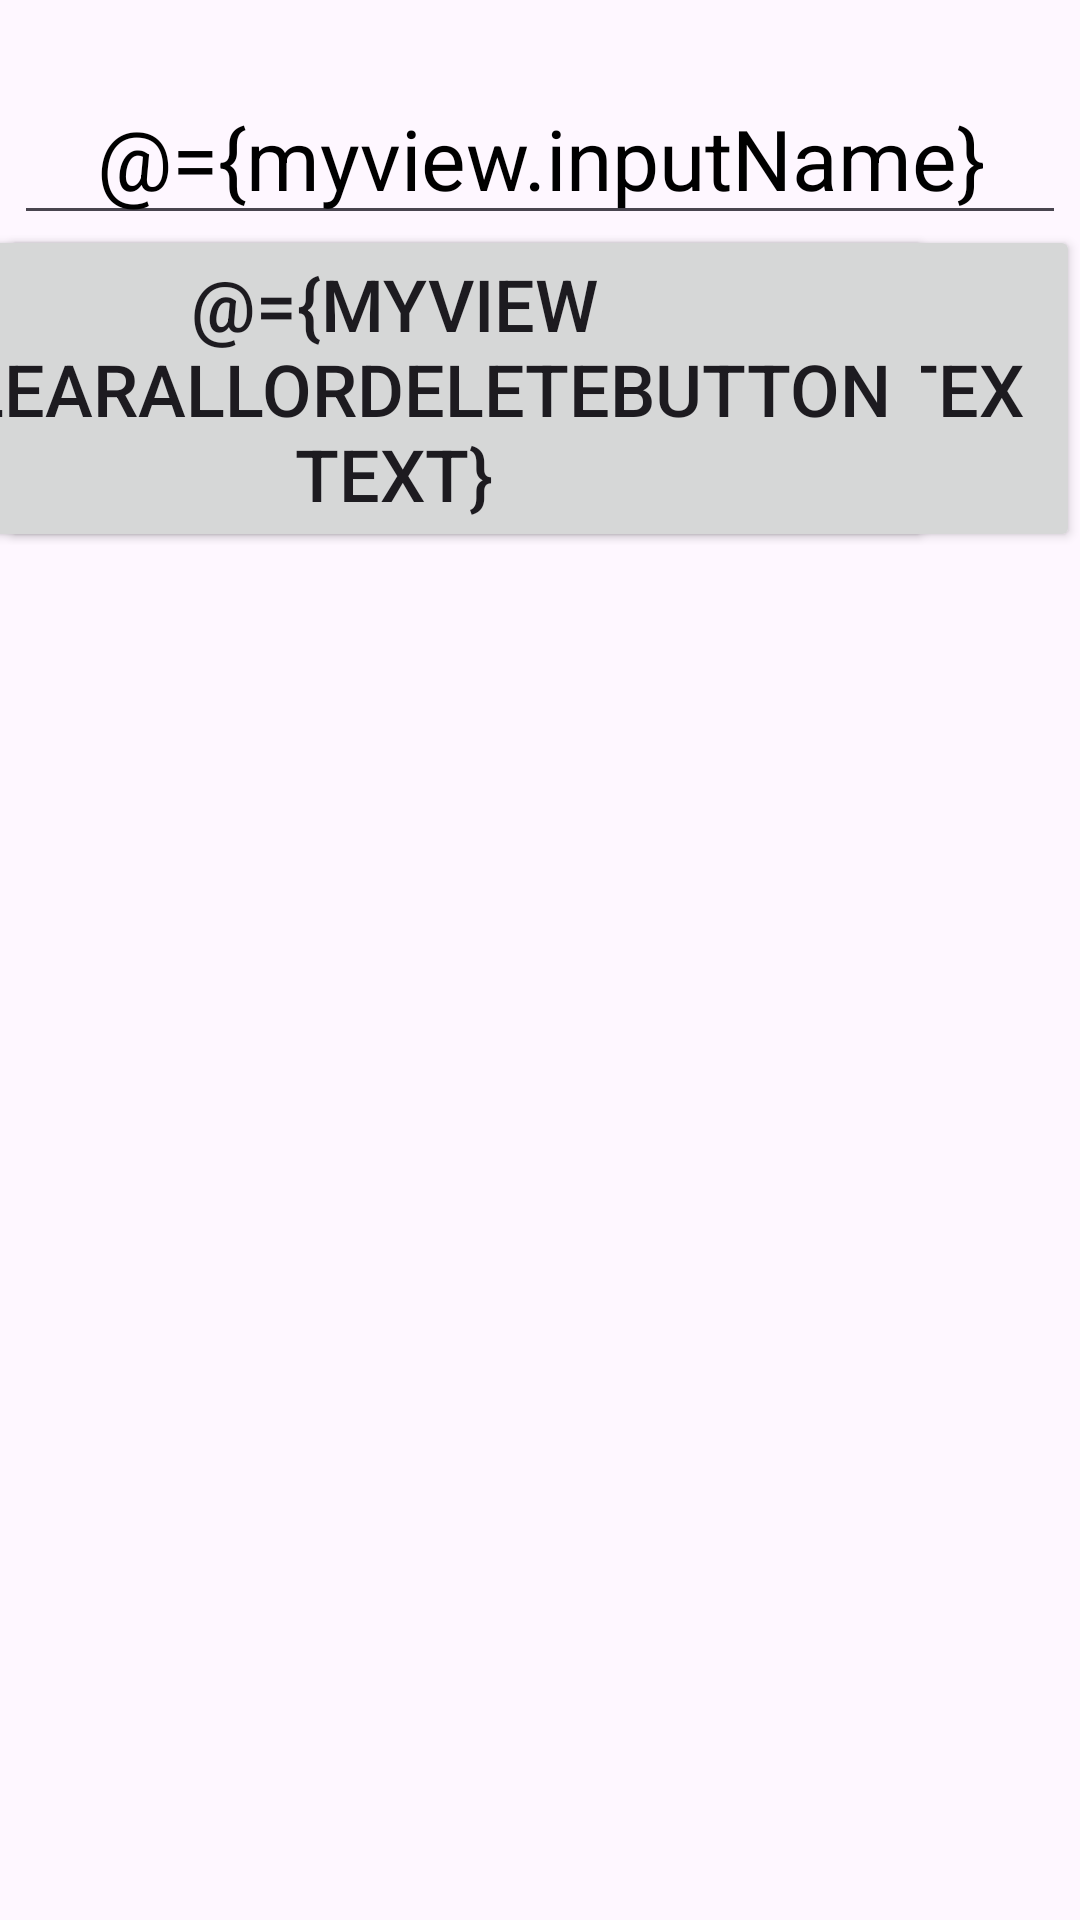

Write the Android layout XML for this screen, with the resource values it uses.
<!-- AndroidManifest.xml: application theme Theme.MoneyReminder -->
<!-- res/layout/activity_insertname.xml -->
<?xml version="1.0" encoding="utf-8"?>
<layout xmlns:android="http://schemas.android.com/apk/res/android"
    xmlns:app="http://schemas.android.com/apk/res-auto"
    xmlns:tools="http://schemas.android.com/tools">

    <data>

        <variable
            name="myview"
            type="com.practicecoding.moneyreminder.ui.Myviewmodelone" />
    </data>

    <androidx.constraintlayout.widget.ConstraintLayout
        android:layout_width="match_parent"
        android:layout_height="match_parent"
        tools:context=".activity.insertname">

        <androidx.recyclerview.widget.RecyclerView
            android:id="@+id/recycleview1"
            android:layout_width="match_parent"
            android:layout_height="0dp"
            app:layout_constraintBottom_toBottomOf="parent"
            app:layout_constraintEnd_toEndOf="parent"
            app:layout_constraintStart_toStartOf="parent"
            app:layout_constraintTop_toBottomOf="@+id/constraint" />

        <androidx.constraintlayout.widget.ConstraintLayout
            android:id="@+id/constraint"
            android:layout_width="match_parent"
            android:layout_height="200dp"
            app:layout_constraintEnd_toEndOf="parent"
            app:layout_constraintStart_toStartOf="parent"
            app:layout_constraintTop_toTopOf="parent">

            <EditText
                android:id="@+id/name"
                android:layout_width="wrap_content"
                android:layout_height="wrap_content"
                android:layout_marginTop="24dp"
                android:gravity="center"
                android:hint="Enter the person name here"
                android:text="@={myview.inputName}"
                android:textColor="@color/black"
                android:textColorHint="@color/black"
                android:textSize="28sp"
                app:layout_constraintEnd_toEndOf="parent"
                app:layout_constraintHorizontal_bias="0.491"
                app:layout_constraintStart_toStartOf="parent"
                app:layout_constraintTop_toTopOf="parent" />

            <Button
                android:id="@+id/btn"
                android:layout_width="wrap_content"
                android:layout_height="wrap_content"
                android:layout_marginBottom="16dp"
                android:onClick="@{()->myview.saveorupdate()}"
                android:text="@={myview.saveorupdatebuttontext}"
                android:textSize="24sp"
                app:layout_constraintBottom_toBottomOf="parent"
                app:layout_constraintEnd_toEndOf="parent"
                app:layout_constraintHorizontal_bias="0.132"
                app:layout_constraintStart_toStartOf="parent" />

            <Button
                android:id="@+id/btn2"
                android:layout_width="wrap_content"
                android:layout_height="wrap_content"
                android:layout_marginEnd="49dp"
                android:layout_marginBottom="16dp"
                android:onClick="@{()->myview.clearordelete()}"
                android:text="@={myview.clearallordeletebuttontext}"
                android:textSize="24sp"
                app:layout_constraintBottom_toBottomOf="parent"
                app:layout_constraintEnd_toEndOf="parent" />

        </androidx.constraintlayout.widget.ConstraintLayout>

    </androidx.constraintlayout.widget.ConstraintLayout>
</layout>
<!-- resources referenced by this layout -->
<resources>
  <style name="Theme.MoneyReminder" parent="Base.Theme.MoneyReminder" />
  <style name="Base.Theme.MoneyReminder" parent="Theme.Material3.DayNight.NoActionBar">
          
          
      </style>
  <!-- not gathered from this repository: default colours our renderer supplied (Android Studio template values) -->
  <color name="black">#FF000000</color>
</resources>
